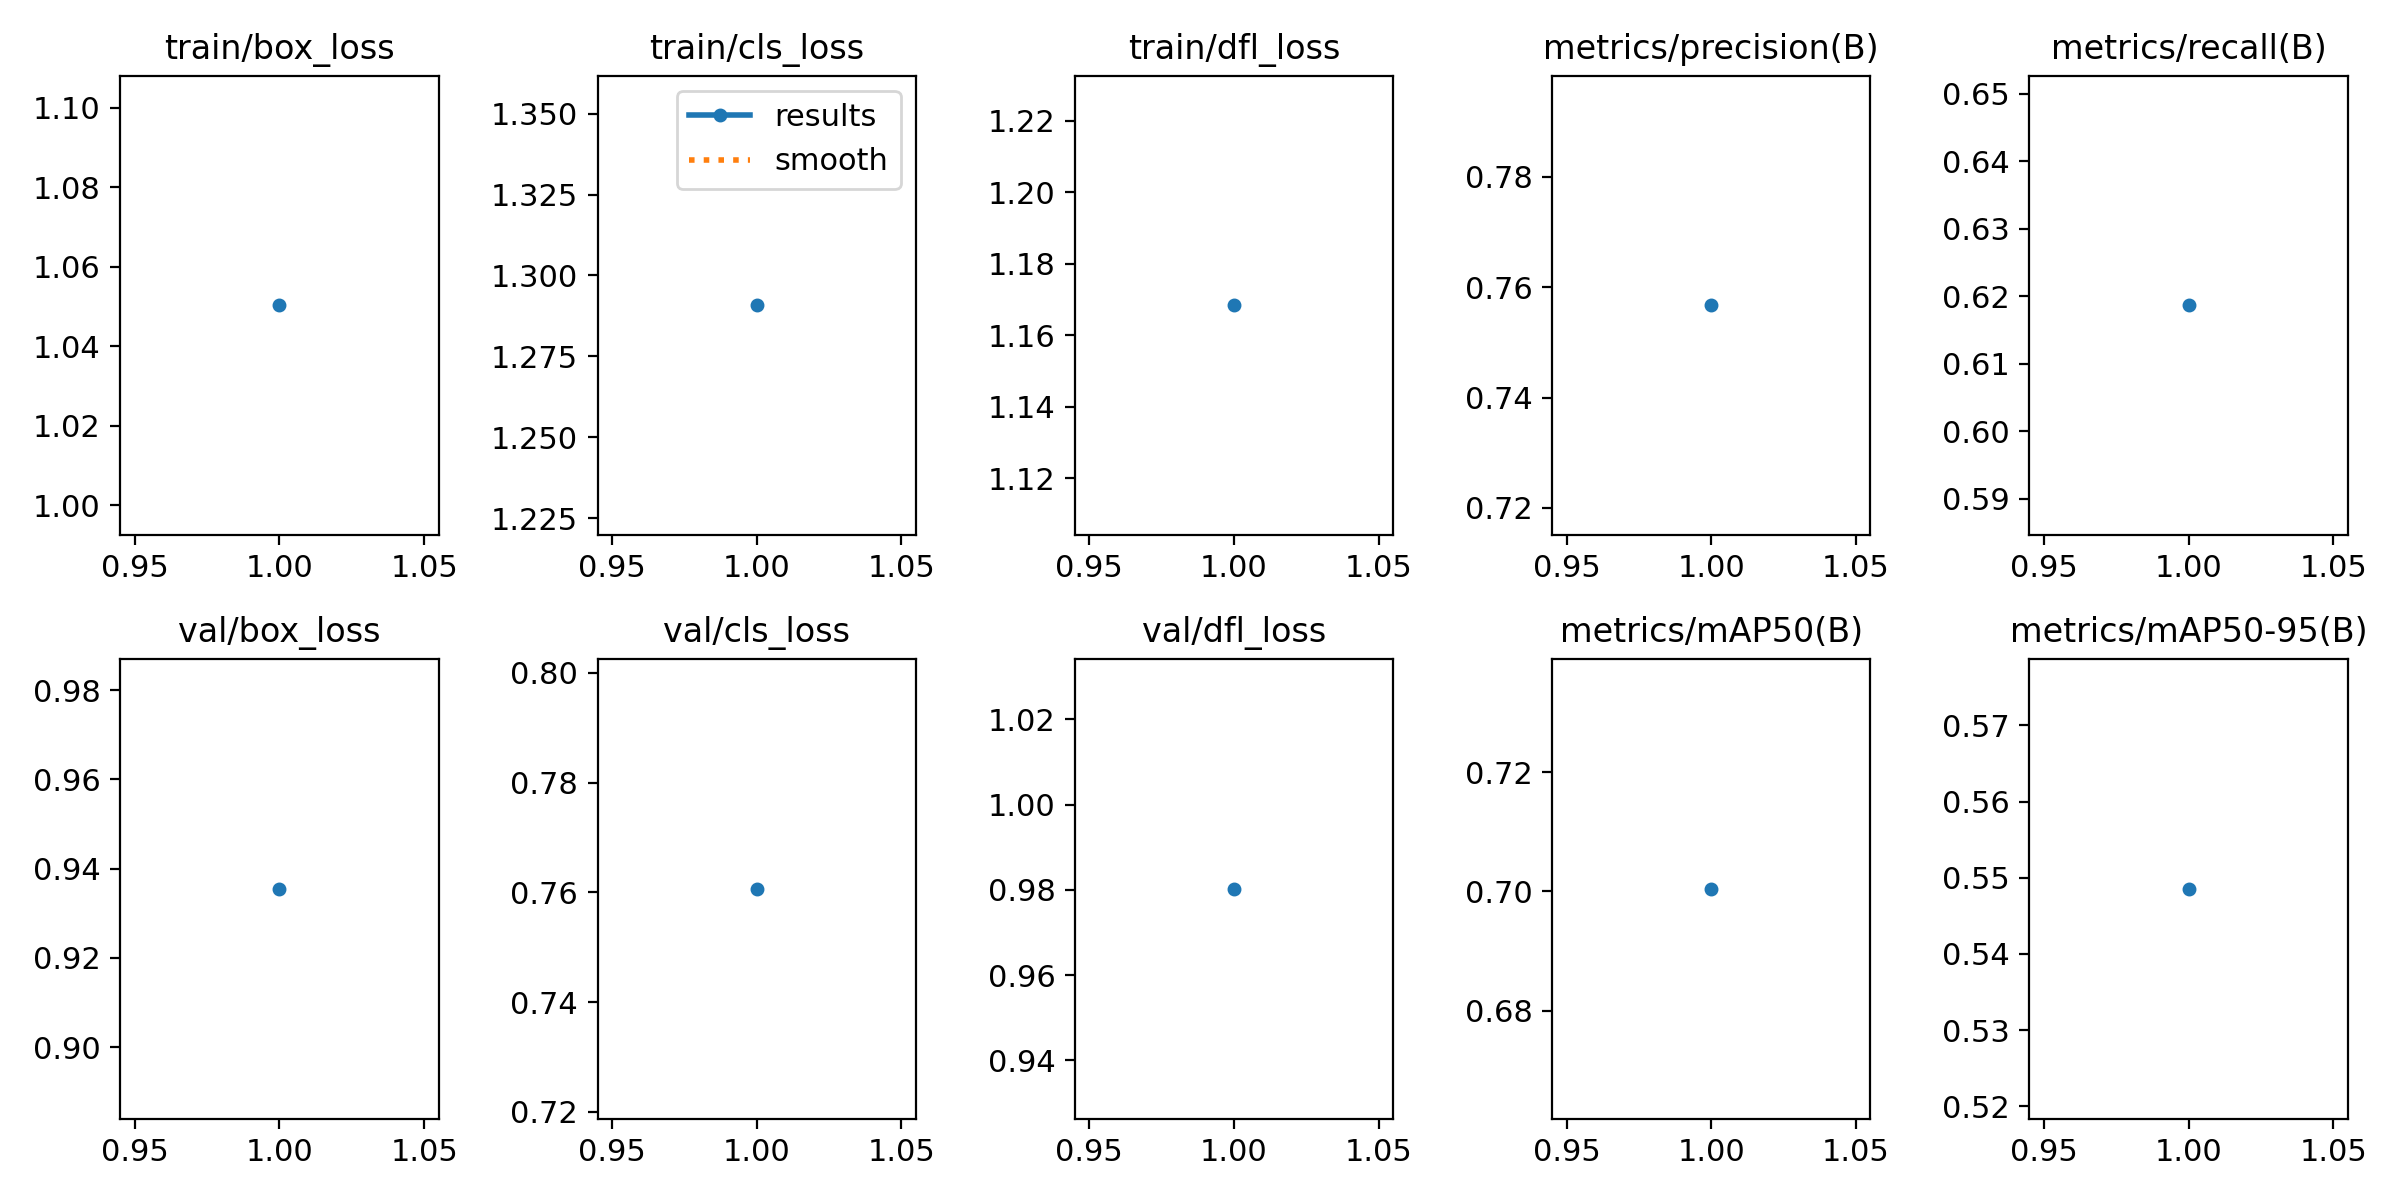

Data behind this chart, as committed beside it:
epoch, time, train/box_loss, train/cls_loss, train/dfl_loss, metrics/precision(B), metrics/recall(B), metrics/mAP50(B), metrics/mAP50-95(B), val/box_loss, val/cls_loss, val/dfl_loss, lr/pg0, lr/pg1, lr/pg2
1, 4.164, 1.05, 1.291, 1.168, 0.7567, 0.6186, 0.7004, 0.5485, 0.9355, 0.7606, 0.9802, 1.071e-05, 1.071e-05, 1.071e-05
